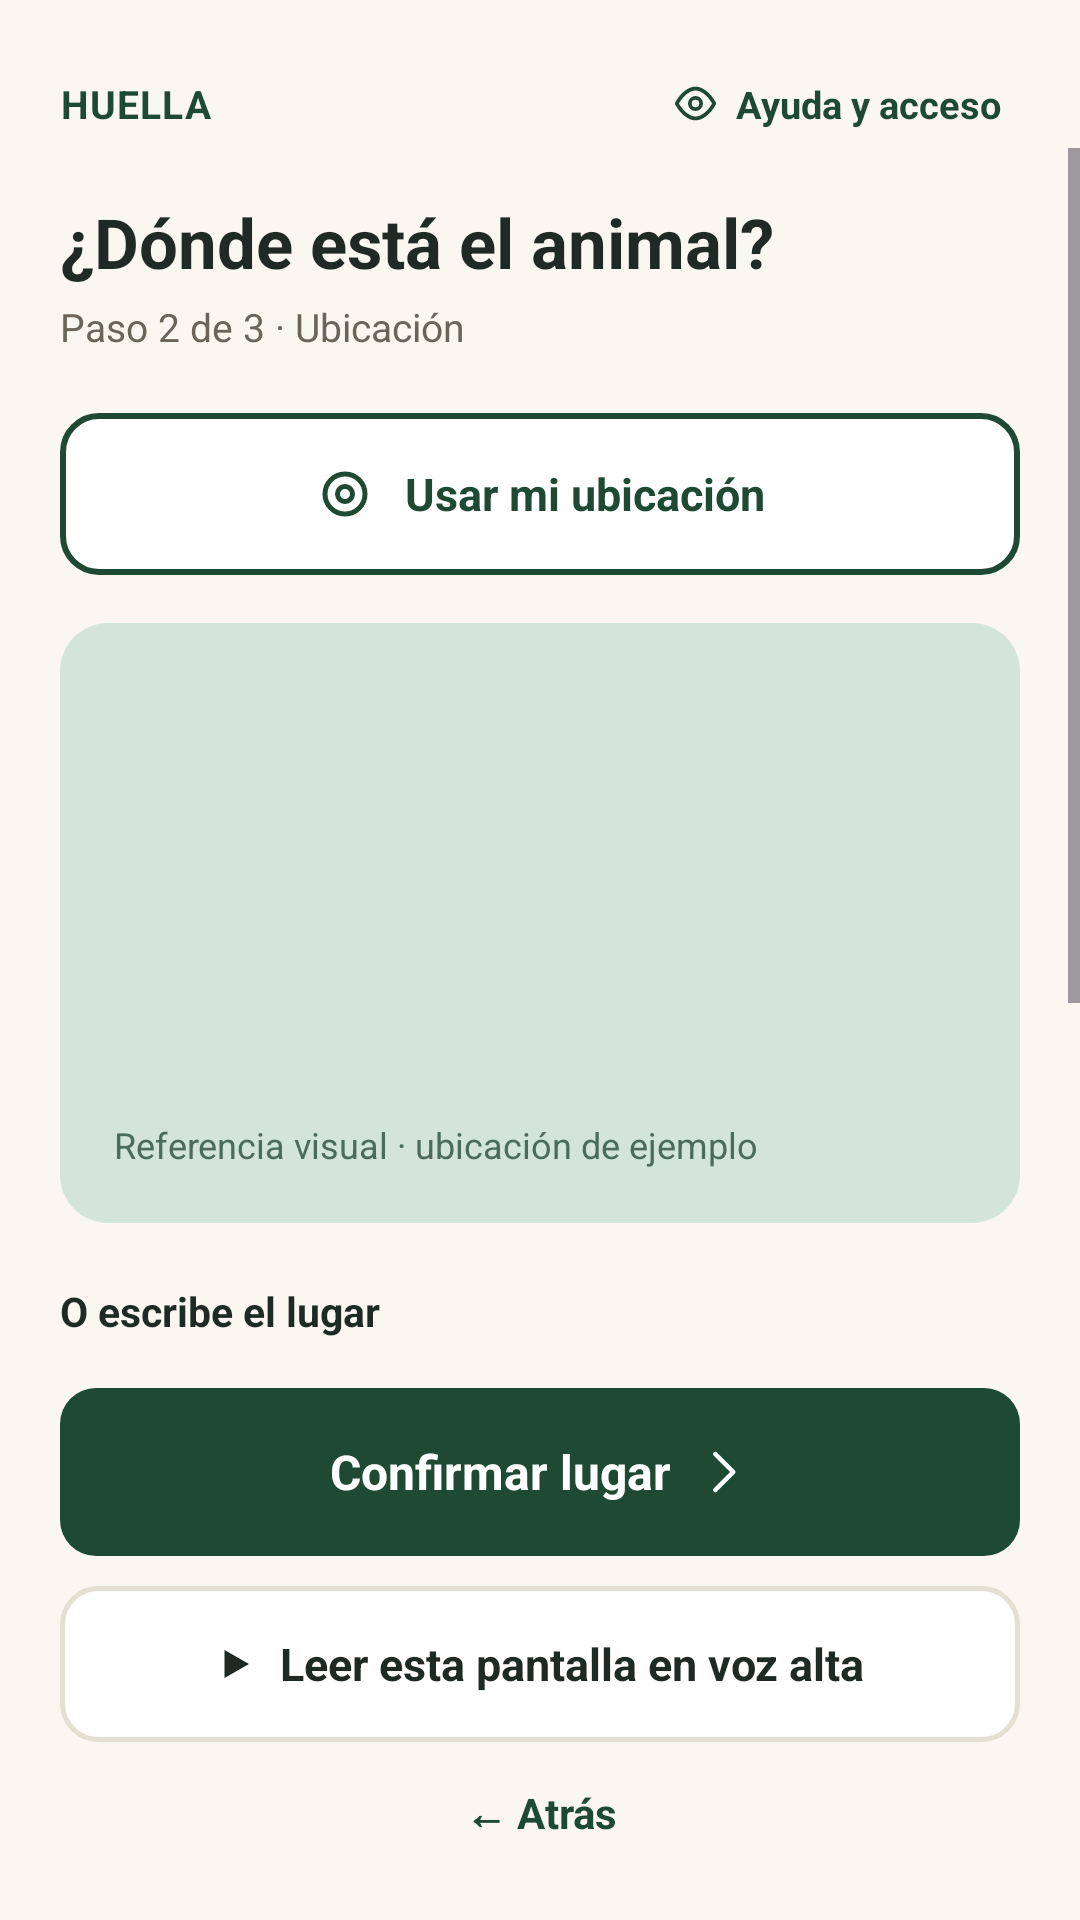

Reconstruct the res/layout file that produces this screen, plus the resources it refers to.
<!-- AndroidManifest.xml: application theme Theme.HUELLASEGURA -->
<!-- res/layout/activity_reportar_peligro_ubicacion.xml -->
<?xml version="1.0" encoding="utf-8"?>
<LinearLayout xmlns:android="http://schemas.android.com/apk/res/android"
    xmlns:app="http://schemas.android.com/apk/res-auto"
    android:id="@+id/root"
    android:layout_width="match_parent"
    android:layout_height="match_parent"
    android:background="@color/surface_background"
    android:orientation="vertical">

    <LinearLayout
        android:layout_width="match_parent"
        android:layout_height="wrap_content"
        android:gravity="center_vertical"
        android:orientation="horizontal"
        android:paddingStart="20dp"
        android:paddingTop="20dp"
        android:paddingEnd="20dp">

        <TextView
            android:layout_width="0dp"
            android:layout_height="wrap_content"
            android:layout_weight="1"
            android:letterSpacing="0.03"
            android:text="@string/report_brand_wordmark"
            android:textColor="@color/brand_dark"
            android:textSize="13sp"
            android:textStyle="bold" />

        <LinearLayout
            android:id="@+id/btnHelpAccess"
            android:layout_width="wrap_content"
            android:layout_height="wrap_content"
            android:clickable="true"
            android:focusable="true"
            android:gravity="center_vertical"
            android:orientation="horizontal"
            android:padding="6dp">

            <ImageView
                android:layout_width="15dp"
                android:layout_height="15dp"
                android:contentDescription="@null"
                android:src="@drawable/ic_eye_outline" />

            <TextView
                android:layout_width="wrap_content"
                android:layout_height="wrap_content"
                android:layout_marginStart="6dp"
                android:text="@string/report_help_access"
                android:textColor="@color/brand_dark"
                android:textSize="12.5sp"
                android:textStyle="bold" />
        </LinearLayout>
    </LinearLayout>

    <ScrollView
        android:layout_width="match_parent"
        android:layout_height="0dp"
        android:layout_weight="1"
        android:fillViewport="true">

        <LinearLayout
            android:layout_width="match_parent"
            android:layout_height="wrap_content"
            android:orientation="vertical"
            android:paddingStart="20dp"
            android:paddingTop="16dp"
            android:paddingEnd="20dp"
            android:paddingBottom="8dp">

            <TextView
                android:layout_width="wrap_content"
                android:layout_height="wrap_content"
                android:text="@string/report_location_title"
                android:textColor="@color/text_primary"
                android:textSize="23sp"
                android:textStyle="bold" />

            <TextView
                android:layout_width="wrap_content"
                android:layout_height="wrap_content"
                android:layout_marginTop="4dp"
                android:layout_marginBottom="20dp"
                android:text="@string/report_location_step"
                android:textColor="@color/text_secondary"
                android:textSize="13sp" />

            <LinearLayout
                android:id="@+id/btnUseLocation"
                android:layout_width="match_parent"
                android:layout_height="54dp"
                android:layout_marginBottom="16dp"
                android:background="@drawable/bg_outline_brand"
                android:clickable="true"
                android:focusable="true"
                android:foreground="?attr/selectableItemBackground"
                android:gravity="center"
                android:orientation="horizontal">

                <ImageView
                    android:layout_width="20dp"
                    android:layout_height="20dp"
                    android:layout_marginEnd="10dp"
                    android:contentDescription="@null"
                    android:src="@drawable/ic_target" />

                <TextView
                    android:layout_width="wrap_content"
                    android:layout_height="wrap_content"
                    android:text="@string/report_use_location"
                    android:textColor="@color/brand_dark"
                    android:textSize="15sp"
                    android:textStyle="bold" />
            </LinearLayout>

            <FrameLayout
                android:layout_width="match_parent"
                android:layout_height="200dp"
                android:layout_marginBottom="20dp">

                <LinearLayout
                    android:id="@+id/mapPlaceholder"
                    android:layout_width="match_parent"
                    android:layout_height="match_parent"
                    android:background="@drawable/bg_map_placeholder"
                    android:gravity="bottom"
                    android:orientation="vertical"
                    android:padding="18dp">

                    <TextView
                        android:id="@+id/tvMapCaption"
                        android:layout_width="wrap_content"
                        android:layout_height="wrap_content"
                        android:text="@string/report_map_placeholder"
                        android:textColor="@color/location_sent_text"
                        android:textSize="12sp" />
                </LinearLayout>

                <WebView
                    android:id="@+id/mapWebView"
                    android:layout_width="match_parent"
                    android:layout_height="match_parent"
                    android:background="@drawable/bg_map_placeholder"
                    android:clipToOutline="true"
                    android:visibility="gone" />
            </FrameLayout>

            <LinearLayout
                android:layout_width="match_parent"
                android:layout_height="wrap_content"
                android:layout_marginBottom="16dp"
                android:orientation="vertical">

                <TextView
                    android:layout_width="wrap_content"
                    android:layout_height="wrap_content"
                    android:layout_marginBottom="8dp"
                    android:text="@string/report_or_write_place"
                    android:textColor="@color/text_primary"
                    android:textSize="13.5sp"
                    android:textStyle="bold" />

                <EditText
                    android:id="@+id/etPlace"
                    android:layout_width="match_parent"
                    android:layout_height="52dp"
                    android:background="@drawable/bg_field"
                    android:hint="@string/report_place_hint"
                    android:paddingStart="14dp"
                    android:paddingEnd="14dp"
                    android:textColor="@color/text_primary"
                    android:textColorHint="@color/field_placeholder"
                    android:textSize="15sp" />
            </LinearLayout>

            <LinearLayout
                android:layout_width="match_parent"
                android:layout_height="wrap_content"
                android:orientation="vertical">

                <LinearLayout
                    android:layout_width="wrap_content"
                    android:layout_height="wrap_content"
                    android:layout_marginBottom="8dp"
                    android:orientation="horizontal">

                    <TextView
                        android:layout_width="wrap_content"
                        android:layout_height="wrap_content"
                        android:text="@string/report_reference_label"
                        android:textColor="@color/text_primary"
                        android:textSize="13.5sp"
                        android:textStyle="bold" />

                    <TextView
                        android:layout_width="wrap_content"
                        android:layout_height="wrap_content"
                        android:text="@string/report_reference_optional"
                        android:textColor="@color/field_placeholder"
                        android:textSize="13.5sp" />
                </LinearLayout>

                <EditText
                    android:id="@+id/etReference"
                    android:layout_width="match_parent"
                    android:layout_height="52dp"
                    android:background="@drawable/bg_field"
                    android:hint="@string/report_reference_hint"
                    android:paddingStart="14dp"
                    android:paddingEnd="14dp"
                    android:textColor="@color/text_primary"
                    android:textColorHint="@color/field_placeholder"
                    android:textSize="15sp" />
            </LinearLayout>
        </LinearLayout>
    </ScrollView>

    <LinearLayout
        android:layout_width="match_parent"
        android:layout_height="wrap_content"
        android:orientation="vertical"
        android:paddingStart="20dp"
        android:paddingTop="14dp"
        android:paddingEnd="20dp"
        android:paddingBottom="22dp">

        <LinearLayout
            android:id="@+id/btnConfirmar"
            android:layout_width="match_parent"
            android:layout_height="56dp"
            android:layout_marginBottom="10dp"
            android:background="@drawable/bg_button_brand"
            android:clickable="true"
            android:focusable="true"
            android:foreground="?attr/selectableItemBackground"
            android:gravity="center"
            android:orientation="horizontal">

            <TextView
                android:layout_width="wrap_content"
                android:layout_height="wrap_content"
                android:layout_marginEnd="8dp"
                android:text="@string/btn_confirmar_lugar"
                android:textColor="@color/on_fill"
                android:textSize="16sp"
                android:textStyle="bold" />

            <ImageView
                android:layout_width="18dp"
                android:layout_height="18dp"
                android:contentDescription="@null"
                android:rotation="180"
                android:src="@drawable/ic_arrow_back"
                android:tint="@color/on_fill" />
        </LinearLayout>

        <LinearLayout
            android:id="@+id/btnListen"
            android:layout_width="match_parent"
            android:layout_height="52dp"
            android:layout_marginBottom="10dp"
            android:background="@drawable/bg_field"
            android:clickable="true"
            android:focusable="true"
            android:foreground="?attr/selectableItemBackground"
            android:gravity="center"
            android:orientation="horizontal">

            <ImageView
                android:layout_width="14dp"
                android:layout_height="14dp"
                android:layout_marginEnd="8dp"
                android:contentDescription="@null"
                android:src="@drawable/ic_play" />

            <TextView
                android:layout_width="wrap_content"
                android:layout_height="wrap_content"
                android:text="@string/senior_read_aloud"
                android:textColor="@color/text_primary"
                android:textSize="15sp"
                android:textStyle="bold" />
        </LinearLayout>

        <TextView
            android:id="@+id/btnAtras"
            android:layout_width="match_parent"
            android:layout_height="wrap_content"
            android:background="?attr/selectableItemBackgroundBorderless"
            android:gravity="center"
            android:padding="4dp"
            android:text="@string/btn_atras"
            android:textColor="@color/brand_dark"
            android:textSize="14sp"
            android:textStyle="bold" />
    </LinearLayout>
</LinearLayout>
<!-- resources referenced by this layout -->
<resources>
  <color name="brand_dark">@color/splash_background</color>
  <color name="field_placeholder">#9A9184</color>
  <color name="location_sent_text">#4C6B58</color>
  <color name="on_fill">#FFFFFFFF</color>
  <color name="surface_background">@color/splash_text_primary</color>
  <color name="text_primary">#1F2A24</color>
  <color name="text_secondary">#6B6459</color>
  <!-- drawable bg_button_brand (drawable) -->
  <?xml version="1.0" encoding="utf-8"?>
  <shape xmlns:android="http://schemas.android.com/apk/res/android"
      android:shape="rectangle">
      <solid android:color="@color/brand_fill" />
      <corners android:radius="12dp" />
  </shape>
  <!-- drawable bg_field (drawable) -->
  <?xml version="1.0" encoding="utf-8"?>
  <selector xmlns:android="http://schemas.android.com/apk/res/android">
      <item android:state_focused="true" android:drawable="@drawable/shape_field_focused" />
      <item android:drawable="@drawable/shape_field_default" />
  </selector>
  <!-- drawable bg_map_placeholder (drawable) -->
  <?xml version="1.0" encoding="utf-8"?>
  <shape xmlns:android="http://schemas.android.com/apk/res/android"
      android:shape="rectangle">
      <solid android:color="@color/map_placeholder_bg" />
      <corners android:radius="16dp" />
  </shape>
  <!-- drawable bg_outline_brand (drawable) -->
  <?xml version="1.0" encoding="utf-8"?>
  <shape xmlns:android="http://schemas.android.com/apk/res/android"
      android:shape="rectangle">
      <solid android:color="@color/surface_card" />
      <corners android:radius="12dp" />
      <stroke
          android:width="2dp"
          android:color="@color/brand_dark" />
  </shape>
  <string name="btn_atras">← Atrás</string>
  <string name="btn_confirmar_lugar">Confirmar lugar</string>
  <string name="report_brand_wordmark">HUELLA</string>
  <string name="report_help_access">Ayuda y acceso</string>
  <string name="report_location_step">Paso 2 de 3 · Ubicación</string>
  <string name="report_location_title">¿Dónde está el animal?</string>
  <string name="report_map_placeholder">Referencia visual · ubicación de ejemplo</string>
  <string name="report_or_write_place">O escribe el lugar</string>
  <string name="report_place_hint">Calle, barrio o vereda</string>
  <string name="report_reference_hint">Frente al parque…</string>
  <string name="report_reference_label">Una referencia</string>
  <string name="report_reference_optional"> (opcional)</string>
  <string name="report_use_location">Usar mi ubicación</string>
  <string name="senior_read_aloud">Leer esta pantalla en voz alta</string>
  <style name="Theme.HUELLASEGURA" parent="Base.Theme.HUELLASEGURA" />
  <color name="splash_background">#1E4A33</color>
  <color name="splash_text_primary">#FAF7F1</color>
  <color name="brand_fill">@color/splash_background</color>
  <!-- drawable shape_field_focused (drawable) -->
  <?xml version="1.0" encoding="utf-8"?>
  <shape xmlns:android="http://schemas.android.com/apk/res/android"
      android:shape="rectangle">
      <solid android:color="@color/surface_card" />
      <corners android:radius="12dp" />
      <stroke
          android:width="1.5dp"
          android:color="@color/accent_green" />
  </shape>
  <!-- drawable shape_field_default (drawable) -->
  <?xml version="1.0" encoding="utf-8"?>
  <shape xmlns:android="http://schemas.android.com/apk/res/android"
      android:shape="rectangle">
      <solid android:color="@android:color/white" />
      <corners android:radius="12dp" />
      <stroke
          android:width="1.5dp"
          android:color="@color/field_border" />
  </shape>
  <color name="map_placeholder_bg">#D2E5D8</color>
  <color name="surface_card">#FFFFFFFF</color>
  <color name="accent_green">@color/splash_icon_background</color>
  <color name="field_border">#E4DFD3</color>
  <color name="splash_icon_background">#2F7A4E</color>
</resources>
